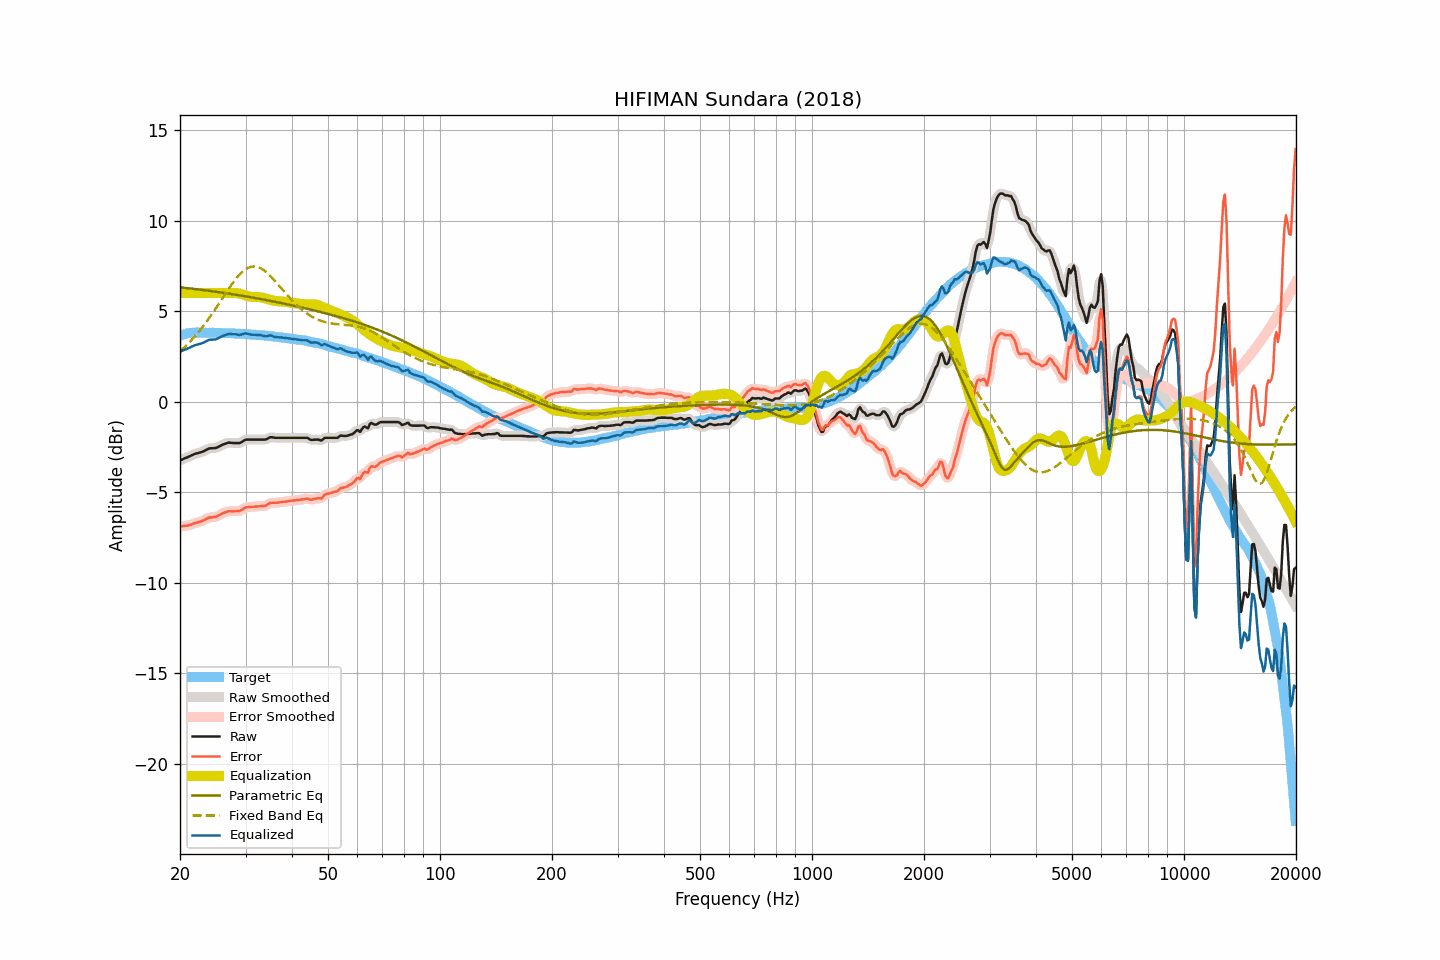

The table this chart was drawn from, first rows:
frequency, raw, smoothed, error, error_smoothed, equalization, parametric_eq, fixed_band_eq, equalized_raw, equalized_smoothed, target
20.00, -3.24, -3.24, -6.89, -6.89, 6.00, 6.32, 2.79, 2.76, 2.76, 3.65
20.20, -3.20, -3.20, -6.88, -6.88, 6.00, 6.31, 2.87, 2.80, 2.80, 3.68
20.40, -3.16, -3.16, -6.87, -6.87, 6.00, 6.30, 2.95, 2.84, 2.84, 3.71
20.61, -3.12, -3.12, -6.85, -6.86, 6.00, 6.29, 3.03, 2.88, 2.88, 3.73
20.81, -3.09, -3.09, -6.85, -6.84, 6.00, 6.28, 3.12, 2.91, 2.91, 3.76
21.02, -3.05, -3.05, -6.84, -6.83, 6.00, 6.27, 3.21, 2.95, 2.95, 3.79
21.23, -3.01, -3.01, -6.81, -6.81, 6.00, 6.26, 3.30, 2.99, 2.99, 3.80
21.44, -2.97, -2.97, -6.77, -6.78, 6.00, 6.25, 3.39, 3.03, 3.03, 3.81
21.66, -2.93, -2.93, -6.75, -6.74, 6.00, 6.24, 3.49, 3.07, 3.07, 3.82
21.87, -2.89, -2.89, -6.70, -6.71, 6.00, 6.23, 3.59, 3.11, 3.11, 3.82
22.09, -2.86, -2.86, -6.68, -6.68, 6.00, 6.22, 3.69, 3.14, 3.14, 3.82
22.31, -2.84, -2.83, -6.66, -6.66, 6.00, 6.21, 3.80, 3.16, 3.17, 3.82
22.54, -2.81, -2.81, -6.63, -6.64, 6.00, 6.20, 3.90, 3.19, 3.19, 3.82
22.76, -2.79, -2.79, -6.61, -6.61, 6.00, 6.19, 4.02, 3.21, 3.21, 3.82
22.99, -2.76, -2.76, -6.57, -6.57, 6.00, 6.18, 4.13, 3.24, 3.24, 3.81
23.22, -2.72, -2.72, -6.53, -6.53, 6.00, 6.16, 4.24, 3.28, 3.28, 3.81
23.45, -2.67, -2.67, -6.48, -6.48, 6.00, 6.15, 4.36, 3.33, 3.33, 3.81
23.69, -2.63, -2.62, -6.44, -6.43, 6.00, 6.14, 4.48, 3.37, 3.38, 3.81
23.92, -2.58, -2.59, -6.39, -6.40, 6.00, 6.13, 4.61, 3.42, 3.41, 3.81
24.16, -2.57, -2.57, -6.39, -6.38, 6.00, 6.12, 4.73, 3.43, 3.43, 3.82
24.40, -2.57, -2.56, -6.39, -6.38, 6.00, 6.11, 4.86, 3.43, 3.44, 3.82
24.65, -2.56, -2.56, -6.37, -6.38, 6.00, 6.09, 4.99, 3.44, 3.44, 3.81
24.89, -2.56, -2.55, -6.36, -6.36, 6.00, 6.08, 5.12, 3.44, 3.45, 3.81
25.14, -2.53, -2.52, -6.33, -6.33, 6.00, 6.07, 5.26, 3.47, 3.48, 3.80
25.39, -2.48, -2.48, -6.28, -6.29, 6.00, 6.06, 5.39, 3.52, 3.52, 3.80
25.65, -2.44, -2.44, -6.24, -6.24, 6.00, 6.04, 5.53, 3.56, 3.56, 3.80
25.91, -2.39, -2.39, -6.18, -6.19, 6.00, 6.03, 5.66, 3.61, 3.61, 3.79
26.16, -2.35, -2.35, -6.14, -6.14, 6.00, 6.02, 5.80, 3.65, 3.65, 3.79
26.43, -2.32, -2.31, -6.11, -6.10, 6.00, 6.00, 5.93, 3.68, 3.69, 3.79
26.69, -2.29, -2.29, -6.08, -6.07, 6.00, 5.99, 6.07, 3.71, 3.71, 3.79
26.96, -2.26, -2.27, -6.05, -6.05, 6.00, 5.98, 6.20, 3.74, 3.73, 3.79
27.23, -2.26, -2.26, -6.04, -6.05, 6.00, 5.96, 6.33, 3.74, 3.74, 3.79
27.50, -2.27, -2.27, -6.05, -6.05, 6.00, 5.95, 6.46, 3.74, 3.74, 3.78
27.77, -2.28, -2.27, -6.05, -6.05, 6.01, 5.94, 6.58, 3.73, 3.73, 3.77
28.05, -2.28, -2.28, -6.05, -6.05, 6.01, 5.92, 6.70, 3.73, 3.73, 3.77
28.33, -2.28, -2.28, -6.04, -6.05, 6.00, 5.91, 6.81, 3.72, 3.72, 3.76
28.62, -2.28, -2.28, -6.04, -6.04, 5.99, 5.89, 6.92, 3.71, 3.71, 3.76
28.90, -2.28, -2.27, -6.04, -6.02, 5.97, 5.88, 7.01, 3.69, 3.70, 3.76
29.19, -2.24, -2.24, -5.98, -5.99, 5.95, 5.86, 7.11, 3.71, 3.71, 3.74
29.48, -2.19, -2.19, -5.94, -5.93, 5.92, 5.85, 7.19, 3.73, 3.74, 3.75
29.78, -2.13, -2.13, -5.87, -5.88, 5.90, 5.83, 7.26, 3.77, 3.76, 3.74
30.08, -2.09, -2.10, -5.83, -5.84, 5.87, 5.82, 7.32, 3.78, 3.77, 3.74
30.38, -2.09, -2.09, -5.82, -5.81, 5.84, 5.80, 7.38, 3.75, 3.76, 3.73
30.68, -2.09, -2.09, -5.81, -5.81, 5.82, 5.79, 7.42, 3.73, 3.73, 3.73
30.99, -2.09, -2.09, -5.80, -5.81, 5.80, 5.77, 7.45, 3.71, 3.71, 3.71
31.30, -2.09, -2.09, -5.80, -5.80, 5.79, 5.76, 7.46, 3.70, 3.70, 3.71
31.61, -2.09, -2.09, -5.80, -5.79, 5.79, 5.74, 7.47, 3.70, 3.70, 3.71
31.93, -2.09, -2.09, -5.79, -5.79, 5.79, 5.73, 7.46, 3.70, 3.70, 3.70
32.24, -2.09, -2.09, -5.77, -5.78, 5.78, 5.71, 7.45, 3.70, 3.70, 3.68
32.57, -2.09, -2.09, -5.77, -5.77, 5.78, 5.69, 7.42, 3.69, 3.69, 3.68
32.89, -2.09, -2.09, -5.77, -5.76, 5.77, 5.68, 7.38, 3.68, 3.68, 3.68
33.22, -2.09, -2.09, -5.76, -5.76, 5.75, 5.66, 7.33, 3.66, 3.66, 3.67
33.55, -2.09, -2.09, -5.75, -5.75, 5.73, 5.64, 7.27, 3.64, 3.64, 3.66
33.89, -2.09, -2.08, -5.74, -5.73, 5.71, 5.63, 7.21, 3.62, 3.62, 3.65
34.23, -2.06, -2.05, -5.71, -5.69, 5.68, 5.61, 7.13, 3.62, 3.63, 3.65
34.57, -2.01, -2.01, -5.64, -5.64, 5.65, 5.59, 7.05, 3.65, 3.64, 3.63
34.92, -1.96, -1.97, -5.58, -5.60, 5.63, 5.58, 6.97, 3.67, 3.66, 3.62
35.27, -1.96, -1.96, -5.58, -5.57, 5.61, 5.56, 6.87, 3.65, 3.65, 3.62
35.62, -1.97, -1.97, -5.57, -5.57, 5.59, 5.54, 6.78, 3.62, 3.62, 3.60
35.97, -1.99, -1.98, -5.58, -5.58, 5.57, 5.52, 6.68, 3.58, 3.59, 3.59
... 635 more rows
